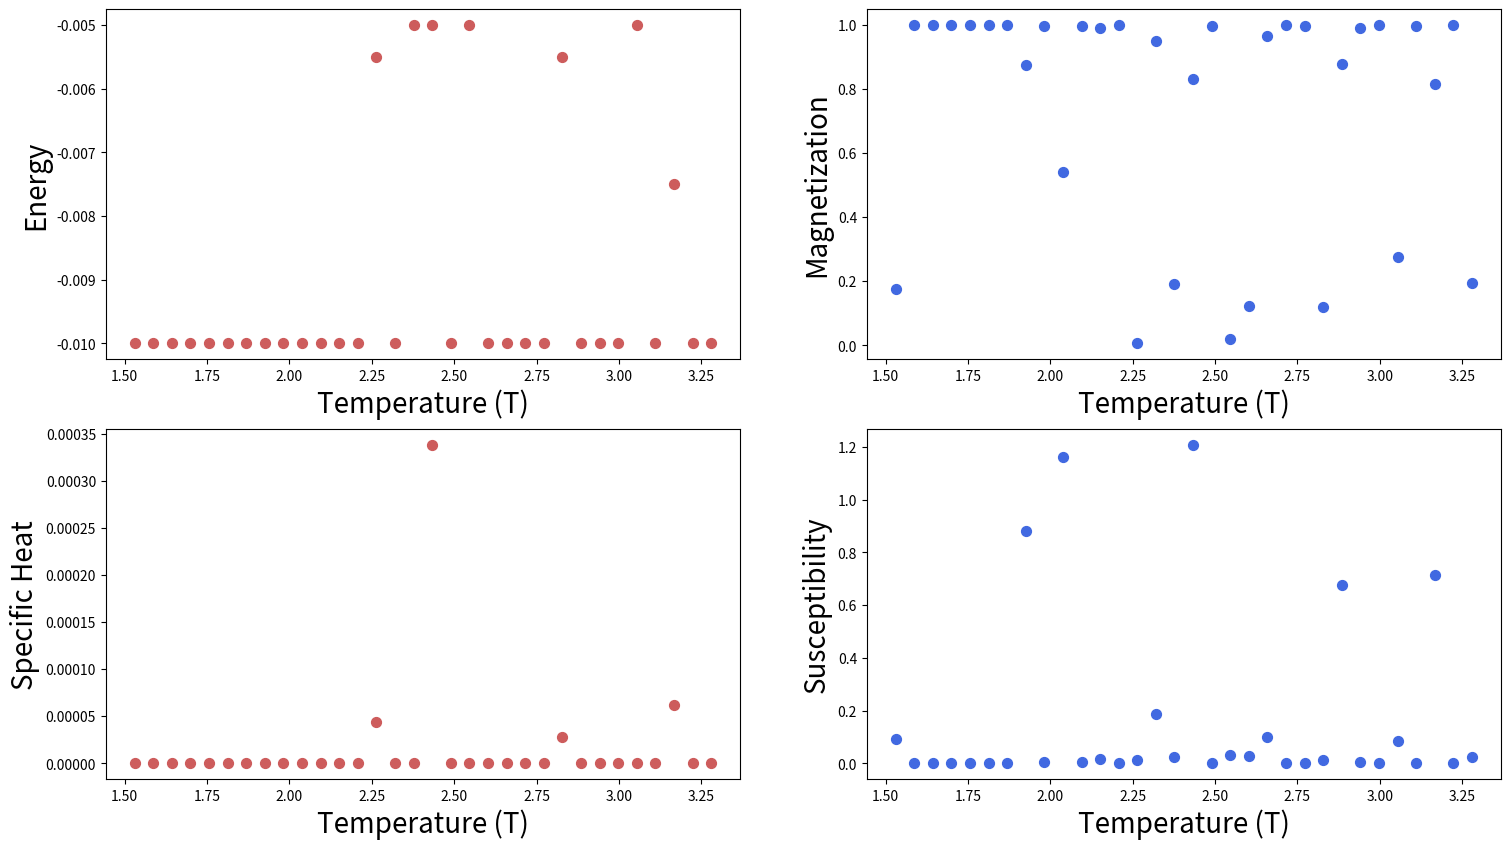

Here is the Python script that generated this plot:
import matplotlib
import numpy as np
from numpy.random import rand
import matplotlib.pyplot as plt

#-----------------------------------------------------------------------------
## BLOCK OF FUNCTIONS USED IN THE MAIN CODE
#-----------------------------------------------------------------------------
def initialstate(N):
    ''' generates a random spin configuration for initial condition '''
    state = 2*np.random.randint(2, size=(N,N)) - 1
    return state


def mcmove(config, beta):
    ''' Monte Carlo move using Metropolis algorithm '''
    for i in range(N):
        for j in range(N):
            a = np.random.randint(0, N)
            b = np.random.randint(0, N)
            s = config[a, b]
            nb = config[(a+1)%N, b] + config[(a-1)%N, b] \
                + config[a, (b+1)%N] + config[a, (b-1)%N]
            cost = 2*s*nb
            if cost < 0:
                s *= -1
            elif rand() < np.exp(-cost/beta):
                s *= -1
            config[a, b] = s
    return config


def calcEnergy(config):
    ''' Energy of a given cofiguration '''
    energy =0
    for i in range(len(config)):
        for j in range(len(config)):
            S = config[i, j]
            nb = config[(i+1)%N, j] + config[(i-1)%N, j] \
                + config[i, (j+1)%N] + config[i, (j-1)%N]
            energy += -nb*S
            return energy/4.


def calcMag(config):
    ''' Magnetization of a given configuration '''
    mag = np.sum(config)
    return mag


## change these parameters for a smaller simulation
nt      = 32              # number of temperature points
N       = 10              # size of the lattice, N x N
eqSteps = 10            # number of MC sweeps for equilibration
mcSteps = 10            # number of MC sweeps for calculation
    
T = np.linspace(1.53, 3.28, nt)
E, M, C, X = np.zeros(nt), np.zeros(nt), np.zeros(nt), np.zeros(nt)
n1, n2 = 1.0/(mcSteps*N*N), 1.0/(mcSteps*mcSteps*N*N) 
# divide by number of samples, and by system size to get intensive values

#-----------------------------------------------------------------------------
## MAIN PART OF THE CODE
#-----------------------------------------------------------------------------
for tt in range(nt):
    E1 = M1 = E2 = M2 = 0
    config = initialstate(N)
    iT = 1.0/T[tt]; iT2 = iT*iT;
    
    for i in range(eqSteps):                # equilibrate
        mcmove(config, iT)                  # Monte Carlo moves
    
    
    for i in range(mcSteps):
        mcmove(config, iT)
        Ene = calcEnergy(config)            # calculate the energy
        Mag = calcMag(config)               # calculate the magnetisation
        
        E1 = E1 + Ene
        M1 = M1 + Mag
        E2 = E2 + Ene*Ene
        M2 = M2 + Mag*Mag
    
    E[tt] = n1*E1
    M[tt] = n1*M1
    C[tt] = (n1*E2-n2*E1*E1)*iT2
    X[tt] = (n1*M2 - n2*M1*M1)*iT


f = plt.figure(figsize=(18, 10));           # plot the calculated values

sp = f.add_subplot(2,2,1)
plt.scatter(T, E, s=50, marker='o', color='IndianRed')
plt.xlabel("Temperature (T)", fontsize=20)
plt.ylabel("Energy", fontsize=20)
plt.axis('tight')
    
sp = f.add_subplot(2,2,2)
plt.scatter(T, abs(M), s=50, marker='o', color='RoyalBlue')
plt.xlabel("Temperature (T)", fontsize=20)
plt.ylabel("Magnetization", fontsize=20)
plt.axis('tight')

sp = f.add_subplot(2,2,3)
plt.scatter(T, C, s=50, marker='o', color='IndianRed')
plt.xlabel("Temperature (T)", fontsize=20)
plt.ylabel("Specific Heat", fontsize=20)
plt.axis('tight')
    
sp = f.add_subplot(2,2,4)
plt.scatter(T, X, s=50, marker='o', color='RoyalBlue')
plt.xlabel("Temperature (T)", fontsize=20)
plt.ylabel("Susceptibility", fontsize=20)
plt.axis('tight')
    
    
    
    
    
    
    
    
    
    
    
    
    
    
    
    
